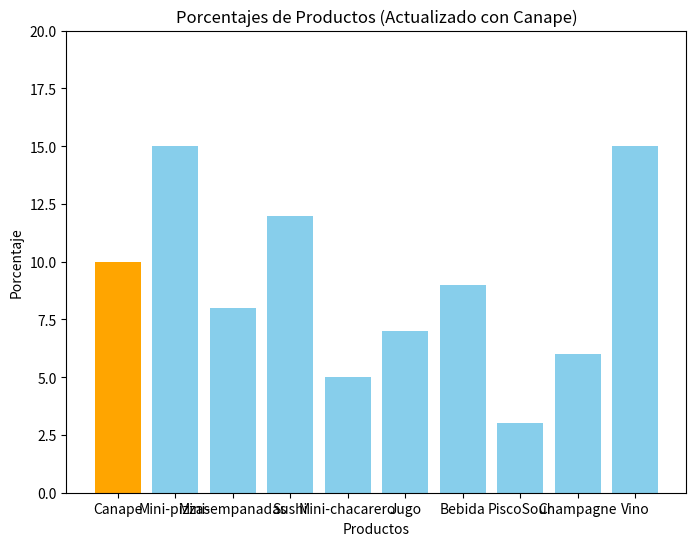
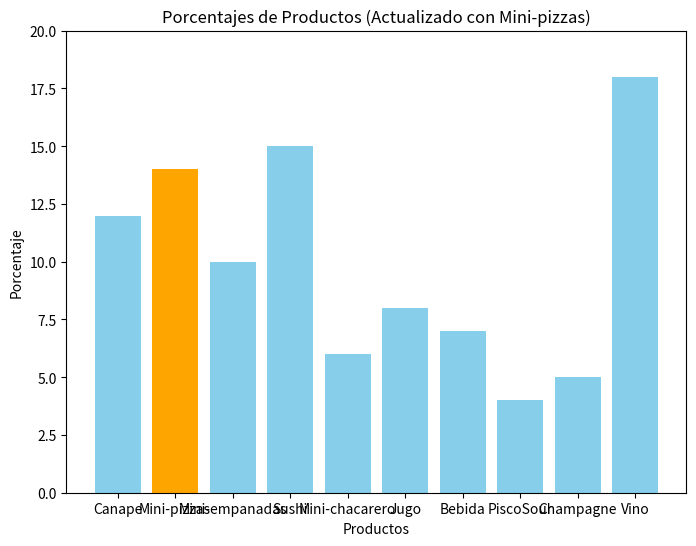

Source code (Python) for these figures, in order:
import matplotlib.pyplot as plt

# Inicializamos la lista de productos y sus porcentajes
productos = ["Canape", "Mini-pizzas", "Mini-empanadas", "Sushi", "Mini-chacarero", "Jugo", "Bebida",
             "PiscoSour", "Champagne", "Vino"]

# Inicializamos los porcentajes correspondientes (pueden ser valores ficticios)
porcentajes = [10, 15, 8, 12, 5, 7, 9, 3, 6, 15]


# Función para actualizar y mostrar el gráfico de regla de tres
def actualizar_grafico(producto):
    if producto in productos:
        indice = productos.index(producto)
        porcentaje = porcentajes[indice]

        # Creamos el gráfico
        plt.figure(figsize=(8, 6))
        plt.bar(productos, porcentajes, color='skyblue')
        plt.title(f"Porcentajes de Productos (Actualizado con {producto})")
        plt.xlabel("Productos")
        plt.ylabel("Porcentaje")
        plt.ylim(0, 20)  # Puedes ajustar el límite vertical según tus necesidades
        plt.bar(producto, porcentaje, color='orange')
        plt.show()


# Ejemplo de uso
producto_agregado = "Canape"  # Puedes cambiar esto según el producto que se agregue
actualizar_grafico(producto_agregado)

# Simulamos agregar otro producto (por ejemplo, "Mini-pizzas")
producto_agregado = "Mini-pizzas"
# Actualizamos los porcentajes (puedes modificar esto según tus necesidades)
porcentajes = [12, 14, 10, 15, 6, 8, 7, 4, 5, 18]
actualizar_grafico(producto_agregado)
